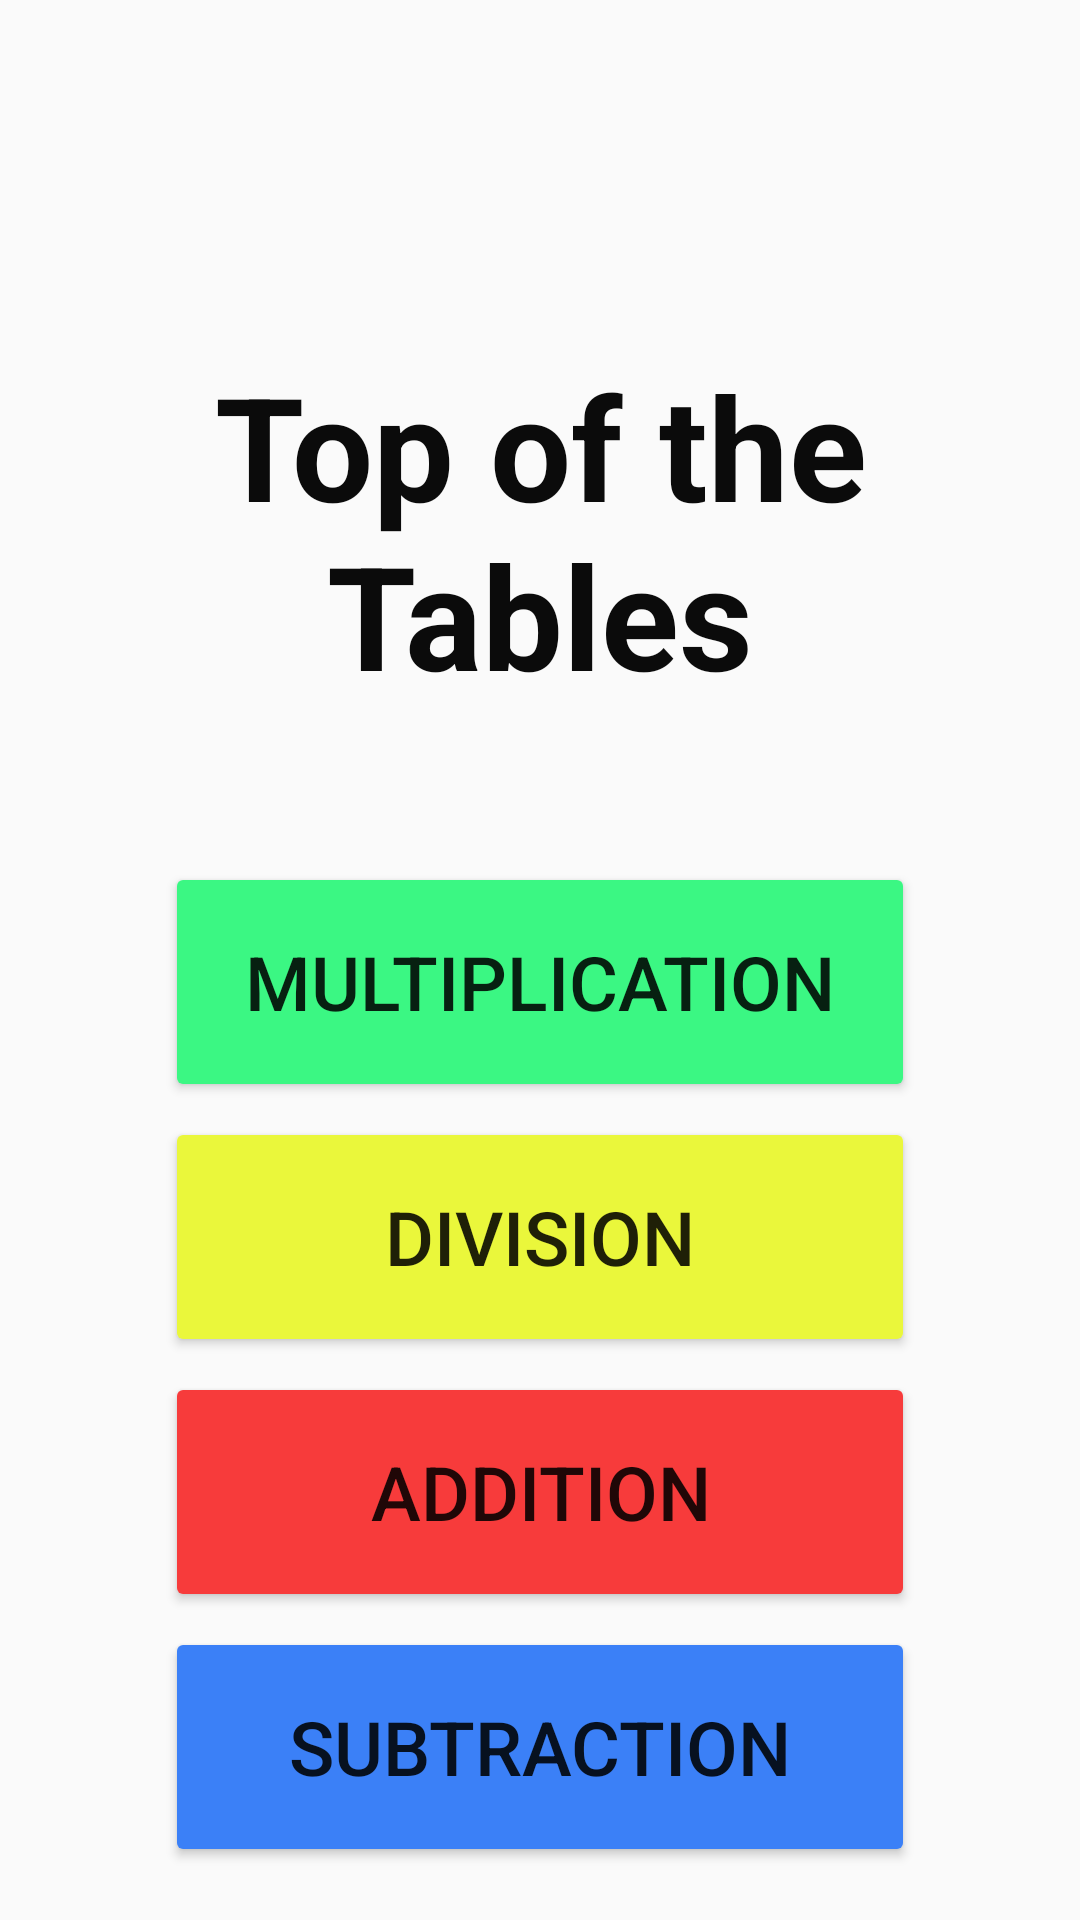

Here is an Android app screen rendered from its layout file. Give the layout XML and the strings, colors and styles it references.
<!-- AndroidManifest.xml: application theme Theme.TopOfTheTables -->
<!-- res/layout/landing_activity.xml -->
<?xml version="1.0" encoding="utf-8"?>
<androidx.constraintlayout.widget.ConstraintLayout xmlns:android="http://schemas.android.com/apk/res/android"
    xmlns:app="http://schemas.android.com/apk/res-auto"
    xmlns:tools="http://schemas.android.com/tools"
    android:id="@+id/parentLayout"
    android:layout_width="match_parent"
    android:layout_height="match_parent"
    tools:context=".ui.MainMenuActivity">

    <TextView
        android:id="@+id/landingMessage"
        android:layout_width="352dp"
        android:layout_height="121dp"
        android:gravity="center|center_horizontal"
        android:text="@string/top_of_the_tables"
        android:textColor="#0B0B0B"
        android:textSize="48sp"
        android:textStyle="bold"
        app:layout_constraintBottom_toBottomOf="parent"
        app:layout_constraintLeft_toLeftOf="parent"
        app:layout_constraintRight_toRightOf="parent"
        app:layout_constraintTop_toTopOf="parent"
        app:layout_constraintVertical_bias="0.224" />

    <Button
        android:id="@+id/mode_button_0"
        android:layout_width="250dp"
        android:layout_height="80dp"
        android:layout_marginStart="50dp"
        android:layout_marginTop="50dp"
        android:layout_marginEnd="50dp"
        android:height="180dp"
        android:backgroundTint="@color/picker_green"
        android:tag="0"
        android:text="@string/multiplication"
        android:textSize="25sp"
        app:layout_constraintEnd_toEndOf="parent"
        app:layout_constraintHorizontal_bias="0.495"
        app:layout_constraintStart_toStartOf="parent"
        app:layout_constraintTop_toBottomOf="@+id/landingMessage" />

    <Button
        android:id="@+id/mode_button_1"
        android:layout_width="250dp"
        android:layout_height="80dp"
        android:layout_marginStart="50dp"
        android:layout_marginTop="5dp"
        android:layout_marginEnd="50dp"
        android:height="180dp"
        android:backgroundTint="@color/picker_yellow"
        android:tag="1"
        android:text="@string/division"
        android:textSize="25sp"
        app:layout_constraintEnd_toEndOf="parent"
        app:layout_constraintHorizontal_bias="0.495"
        app:layout_constraintStart_toStartOf="parent"
        app:layout_constraintTop_toBottomOf="@+id/mode_button_0" />


    <Button
        android:id="@+id/mode_button_3"
        android:layout_width="250dp"
        android:layout_height="80dp"
        android:layout_marginStart="50dp"
        android:layout_marginTop="5dp"
        android:layout_marginEnd="50dp"
        android:height="180dp"
        android:backgroundTint="@color/picker_blue"
        android:tag="3"
        android:text="@string/subtraction"
        android:textSize="25sp"
        app:layout_constraintEnd_toEndOf="parent"
        app:layout_constraintHorizontal_bias="0.495"
        app:layout_constraintStart_toStartOf="parent"
        app:layout_constraintTop_toBottomOf="@+id/mode_button_2" />

    <Button
        android:id="@+id/mode_button_2"
        android:layout_width="250dp"
        android:layout_height="80dp"
        android:layout_marginStart="50dp"
        android:layout_marginTop="5dp"
        android:layout_marginEnd="50dp"
        android:height="180dp"
        android:backgroundTint="@color/picker_red"
        android:tag="2"
        android:text="@string/addition"
        android:textSize="25sp"
        app:layout_constraintEnd_toEndOf="parent"
        app:layout_constraintHorizontal_bias="0.495"
        app:layout_constraintStart_toStartOf="parent"
        app:layout_constraintTop_toBottomOf="@+id/mode_button_1" />


</androidx.constraintlayout.widget.ConstraintLayout>
<!-- resources referenced by this layout -->
<resources>
  <color name="picker_blue">#3b80f7</color>
  <color name="picker_green">#3bf783</color>
  <color name="picker_red">#f73b3b</color>
  <color name="picker_yellow">#eaf73b</color>
  <string name="addition">Addition</string>
  <string name="division">Division</string>
  <string name="multiplication">Multiplication</string>
  <string name="subtraction">Subtraction</string>
  <string name="top_of_the_tables">Top of the Tables</string>
  <style name="Theme.TopOfTheTables" parent="Theme.MaterialComponents.Light.NoActionBar.Bridge">
          
          <item name="colorPrimary">@color/purple_500</item>
          <item name="colorPrimaryVariant">@color/purple_700</item>
          <item name="colorOnPrimary">@color/white</item>
          
          <item name="colorSecondary">@color/teal_200</item>
          <item name="colorSecondaryVariant">@color/teal_700</item>
          <item name="colorOnSecondary">@color/black</item>
          
          <item name="android:statusBarColor" tools:targetApi="l">?attr/colorPrimaryVariant</item>
          
      </style>
  <color name="purple_500">#FF6200EE</color>
  <color name="purple_700">#FF3700B3</color>
  <color name="white">#FFFFFFFF</color>
  <color name="teal_200">#FF03DAC5</color>
  <color name="teal_700">#FF018786</color>
  <color name="black">#FF000000</color>
</resources>
